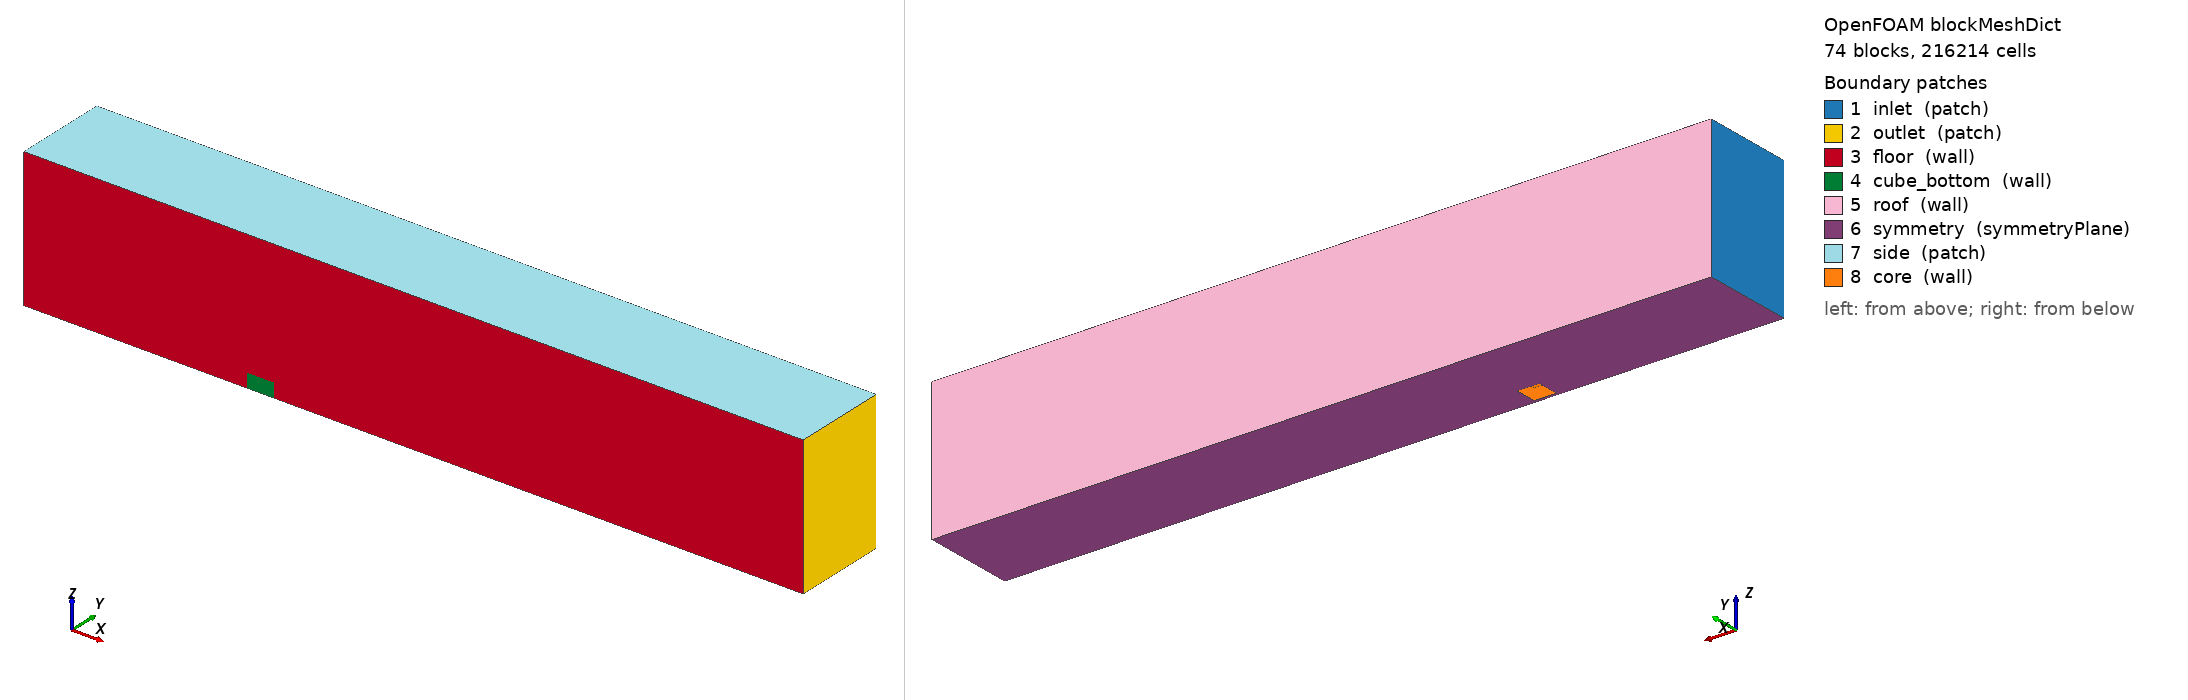

OpenFOAM case: the mesh blockMesh builds from blockMeshDict, 74 block(s), 216214 cells. Boundary patches (legend numbers): 1 inlet (patch), 2 outlet (patch), 3 floor (wall), 4 cube_bottom (wall), 5 roof (wall), 6 symmetry (symmetryPlane), 7 side (patch), 8 core (wall). Left view from above one corner, right view from below the opposite corner. Boundary conditions: 0 field file(s) under 0/; 0 of 8 drawn patches have an entry in a shipped field file.

=== system/blockMeshDict ===
FoamFile
{
    version 2.0;
    format ascii;
    class dictionary;
    location "system";
    object blockMeshDict;
}

scale 1;

vertices
(
    (-0.12 0 0)
    (0 0 0)
    (0.0015 0 0)
    (0.0135 0 0)
    (0.015 0 0)
    (0.3 0 0)
    (-0.12 0.0005 0)
    (0 0.0005 0)
    (0.0015 0.0005 0)
    (0.0135 0.0005 0)
    (0.015 0.0005 0)
    (0.3 0.0005 0)
    (-0.12 0.0015 0)
    (0 0.0015 0)
    (0.0015 0.0015 0)
    (0.0135 0.0015 0)
    (0.015 0.0015 0)
    (0.3 0.0015 0)
    (-0.12 0.0135 0)
    (0 0.0135 0)
    (0.0015 0.0135 0)
    (0.0135 0.0135 0)
    (0.015 0.0135 0)
    (0.3 0.0135 0)
    (-0.12 0.015 0)
    (0 0.015 0)
    (0.0015 0.015 0)
    (0.0135 0.015 0)
    (0.015 0.015 0)
    (0.3 0.015 0)
    (-0.12 0.051 0)
    (0 0.051 0)
    (0.0015 0.051 0)
    (0.0135 0.051 0)
    (0.015 0.051 0)
    (0.3 0.051 0)
    (-0.12 0 0.006)
    (0 0 0.006)
    (0.0015 0 0.006)
    (0.0135 0 0.006)
    (0.015 0 0.006)
    (0.3 0 0.006)
    (-0.12 0.0005 0.006)
    (0 0.0005 0.006)
    (0.0015 0.0005 0.006)
    (0.0135 0.0005 0.006)
    (0.015 0.0005 0.006)
    (0.3 0.0005 0.006)
    (-0.12 0.0015 0.006)
    (0 0.0015 0.006)
    (0.0015 0.0015 0.006)
    (0.0135 0.0015 0.006)
    (0.015 0.0015 0.006)
    (0.3 0.0015 0.006)
    (-0.12 0.0135 0.006)
    (0 0.0135 0.006)
    (0.0015 0.0135 0.006)
    (0.0135 0.0135 0.006)
    (0.015 0.0135 0.006)
    (0.3 0.0135 0.006)
    (-0.12 0.015 0.006)
    (0 0.015 0.006)
    (0.0015 0.015 0.006)
    (0.0135 0.015 0.006)
    (0.015 0.015 0.006)
    (0.3 0.015 0.006)
    (-0.12 0.051 0.006)
    (0 0.051 0.006)
    (0.0015 0.051 0.006)
    (0.0135 0.051 0.006)
    (0.015 0.051 0.006)
    (0.3 0.051 0.006)
    (-0.12 0 0.0075)
    (0 0 0.0075)
    (0.0015 0 0.0075)
    (0.0135 0 0.0075)
    (0.015 0 0.0075)
    (0.3 0 0.0075)
    (-0.12 0.0005 0.0075)
    (0 0.0005 0.0075)
    (0.0015 0.0005 0.0075)
    (0.0135 0.0005 0.0075)
    (0.015 0.0005 0.0075)
    (0.3 0.0005 0.0075)
    (-0.12 0.0015 0.0075)
    (0 0.0015 0.0075)
    (0.0015 0.0015 0.0075)
    (0.0135 0.0015 0.0075)
    (0.015 0.0015 0.0075)
    (0.3 0.0015 0.0075)
    (-0.12 0.0135 0.0075)
    (0 0.0135 0.0075)
    (0.0015 0.0135 0.0075)
    (0.0135 0.0135 0.0075)
    (0.015 0.0135 0.0075)
    (0.3 0.0135 0.0075)
    (-0.12 0.015 0.0075)
    (0 0.015 0.0075)
    (0.0015 0.015 0.0075)
    (0.0135 0.015 0.0075)
    (0.015 0.015 0.0075)
    (0.3 0.015 0.0075)
    (-0.12 0.051 0.0075)
    (0 0.051 0.0075)
    (0.0015 0.051 0.0075)
    (0.0135 0.051 0.0075)
    (0.015 0.051 0.0075)
    (0.3 0.051 0.0075)
    (-0.12 0 0.075)
    (0 0 0.075)
    (0.0015 0 0.075)
    (0.0135 0 0.075)
    (0.015 0 0.075)
    (0.3 0 0.075)
    (-0.12 0.0005 0.075)
    (0 0.0005 0.075)
    (0.0015 0.0005 0.075)
    (0.0135 0.0005 0.075)
    (0.015 0.0005 0.075)
    (0.3 0.0005 0.075)
    (-0.12 0.0015 0.075)
    (0 0.0015 0.075)
    (0.0015 0.0015 0.075)
    (0.0135 0.0015 0.075)
    (0.015 0.0015 0.075)
    (0.3 0.0015 0.075)
    (-0.12 0.0135 0.075)
    (0 0.0135 0.075)
    (0.0015 0.0135 0.075)
    (0.0135 0.0135 0.075)
    (0.015 0.0135 0.075)
    (0.3 0.0135 0.075)
    (-0.12 0.015 0.075)
    (0 0.015 0.075)
    (0.0015 0.015 0.075)
    (0.0135 0.015 0.075)
    (0.015 0.015 0.075)
    (0.3 0.015 0.075)
    (-0.12 0.051 0.075)
    (0 0.051 0.075)
    (0.0015 0.051 0.075)
    (0.0135 0.051 0.075)
    (0.015 0.051 0.075)
    (0.3 0.051 0.075)
);

blocks
(
    hex (0 1 7 6 36 37 43 42) air (38 3 8) simpleGrading (((0.75 0.394737 1) (0.25 0.605263 0.0151945)) 3.40479 1)
    hex (1 2 8 7 37 38 44 43) epoxy (3 3 8) simpleGrading (1 3.40479 1)
    hex (2 3 9 8 38 39 45 44) epoxy (14 3 8) simpleGrading (1 3.40479 1)
    hex (3 4 10 9 39 40 46 45) epoxy (3 3 8) simpleGrading (1 3.40479 1)
    hex (4 5 11 10 40 41 47 46) air (51 3 8) simpleGrading (((0.25 0.607843 135.236) (0.75 0.392157 1)) 3.40479 1)
    hex (6 7 13 12 42 43 49 48) air (38 2 8) simpleGrading (((0.75 0.394737 1) (0.25 0.605263 0.0151945)) 1 1)
    hex (7 8 14 13 43 44 50 49) epoxy (3 2 8) simpleGrading (1 1 1)
    hex (8 9 15 14 44 45 51 50) epoxy (14 2 8) simpleGrading (1 1 1)
    hex (9 10 16 15 45 46 52 51) epoxy (3 2 8) simpleGrading (1 1 1)
    hex (10 11 17 16 46 47 53 52) air (51 2 8) simpleGrading (((0.25 0.607843 135.236) (0.75 0.392157 1)) 1 1)
    hex (12 13 19 18 48 49 55 54) air (38 14 8) simpleGrading (((0.75 0.394737 1) (0.25 0.605263 0.0151945)) 1 1)
    hex (13 14 20 19 49 50 56 55) epoxy (3 14 8) simpleGrading (1 1 1)
    hex (15 16 22 21 51 52 58 57) epoxy (3 14 8) simpleGrading (1 1 1)
    hex (16 17 23 22 52 53 59 58) air (51 14 8) simpleGrading (((0.25 0.607843 135.236) (0.75 0.392157 1)) 1 1)
    hex (18 19 25 24 54 55 61 60) air (38 3 8) simpleGrading (((0.75 0.394737 1) (0.25 0.605263 0.0151945)) 1 1)
    hex (19 20 26 25 55 56 62 61) epoxy (3 3 8) simpleGrading (1 1 1)
    hex (20 21 27 26 56 57 63 62) epoxy (14 3 8) simpleGrading (1 1 1)
    hex (21 22 28 27 57 58 64 63) epoxy (3 3 8) simpleGrading (1 1 1)
    hex (22 23 29 28 58 59 65 64) air (51 3 8) simpleGrading (((0.25 0.607843 135.236) (0.75 0.392157 1)) 1 1)
    hex (24 25 31 30 60 61 67 66) air (38 32 8) simpleGrading (((0.75 0.394737 1) (0.25 0.605263 0.0151945)) ((0.5 0.5 53.1172) (0.5 0.5 0.0188263)) 1)
    hex (25 26 32 31 61 62 68 67) air (3 32 8) simpleGrading (1 ((0.5 0.5 53.1172) (0.5 0.5 0.0188263)) 1)
    hex (26 27 33 32 62 63 69 68) air (14 32 8) simpleGrading (1 ((0.5 0.5 53.1172) (0.5 0.5 0.0188263)) 1)
    hex (27 28 34 33 63 64 70 69) air (3 32 8) simpleGrading (1 ((0.5 0.5 53.1172) (0.5 0.5 0.0188263)) 1)
    hex (28 29 35 34 64 65 71 70) air (51 32 8) simpleGrading (((0.25 0.607843 135.236) (0.75 0.392157 1)) ((0.5 0.5 53.1172) (0.5 0.5 0.0188263)) 1)
    hex (36 37 43 42 72 73 79 78) air (38 3 3) simpleGrading (((0.75 0.394737 1) (0.25 0.605263 0.0151945)) 3.40479 1)
    hex (37 38 44 43 73 74 80 79) epoxy (3 3 3) simpleGrading (1 3.40479 1)
    hex (38 39 45 44 74 75 81 80) epoxy (14 3 3) simpleGrading (1 3.40479 1)
    hex (39 40 46 45 75 76 82 81) epoxy (3 3 3) simpleGrading (1 3.40479 1)
    hex (40 41 47 46 76 77 83 82) air (51 3 3) simpleGrading (((0.25 0.607843 135.236) (0.75 0.392157 1)) 3.40479 1)
    hex (42 43 49 48 78 79 85 84) air (38 2 3) simpleGrading (((0.75 0.394737 1) (0.25 0.605263 0.0151945)) 1 1)
    hex (43 44 50 49 79 80 86 85) epoxy (3 2 3) simpleGrading (1 1 1)
    hex (44 45 51 50 80 81 87 86) epoxy (14 2 3) simpleGrading (1 1 1)
    hex (45 46 52 51 81 82 88 87) epoxy (3 2 3) simpleGrading (1 1 1)
    hex (46 47 53 52 82 83 89 88) air (51 2 3) simpleGrading (((0.25 0.607843 135.236) (0.75 0.392157 1)) 1 1)
    hex (48 49 55 54 84 85 91 90) air (38 14 3) simpleGrading (((0.75 0.394737 1) (0.25 0.605263 0.0151945)) 1 1)
    hex (49 50 56 55 85 86 92 91) epoxy (3 14 3) simpleGrading (1 1 1)
    hex (50 51 57 56 86 87 93 92) epoxy (14 14 3) simpleGrading (1 1 1)
    hex (51 52 58 57 87 88 94 93) epoxy (3 14 3) simpleGrading (1 1 1)
    hex (52 53 59 58 88 89 95 94) air (51 14 3) simpleGrading (((0.25 0.607843 135.236) (0.75 0.392157 1)) 1 1)
    hex (54 55 61 60 90 91 97 96) air (38 3 3) simpleGrading (((0.75 0.394737 1) (0.25 0.605263 0.0151945)) 1 1)
    hex (55 56 62 61 91 92 98 97) epoxy (3 3 3) simpleGrading (1 1 1)
    hex (56 57 63 62 92 93 99 98) epoxy (14 3 3) simpleGrading (1 1 1)
    hex (57 58 64 63 93 94 100 99) epoxy (3 3 3) simpleGrading (1 1 1)
    hex (58 59 65 64 94 95 101 100) air (51 3 3) simpleGrading (((0.25 0.607843 135.236) (0.75 0.392157 1)) 1 1)
    hex (60 61 67 66 96 97 103 102) air (38 32 3) simpleGrading (((0.75 0.394737 1) (0.25 0.605263 0.0151945)) ((0.5 0.5 53.1172) (0.5 0.5 0.0188263)) 1)
    hex (61 62 68 67 97 98 104 103) air (3 32 3) simpleGrading (1 ((0.5 0.5 53.1172) (0.5 0.5 0.0188263)) 1)
    hex (62 63 69 68 98 99 105 104) air (14 32 3) simpleGrading (1 ((0.5 0.5 53.1172) (0.5 0.5 0.0188263)) 1)
    hex (63 64 70 69 99 100 106 105) air (3 32 3) simpleGrading (1 ((0.5 0.5 53.1172) (0.5 0.5 0.0188263)) 1)
    hex (64 65 71 70 100 101 107 106) air (51 32 3) simpleGrading (((0.25 0.607843 135.236) (0.75 0.392157 1)) ((0.5 0.5 53.1172) (0.5 0.5 0.0188263)) 1)
    hex (72 73 79 78 108 109 115 114) air (38 3 26) simpleGrading (((0.75 0.394737 1) (0.25 0.605263 0.0151945)) 3.40479 ((0.25 0.615385 48.9699) (0.75 0.384615 1)))
    hex (73 74 80 79 109 110 116 115) air (3 3 26) simpleGrading (1 3.40479 ((0.25 0.615385 48.9699) (0.75 0.384615 1)))
    hex (74 75 81 80 110 111 117 116) air (14 3 26) simpleGrading (1 3.40479 ((0.25 0.615385 48.9699) (0.75 0.384615 1)))
    hex (75 76 82 81 111 112 118 117) air (3 3 26) simpleGrading (1 3.40479 ((0.25 0.615385 48.9699) (0.75 0.384615 1)))
    hex (76 77 83 82 112 113 119 118) air (51 3 26) simpleGrading (((0.25 0.607843 135.236) (0.75 0.392157 1)) 3.40479 ((0.25 0.615385 48.9699) (0.75 0.384615 1)))
    hex (78 79 85 84 114 115 121 120) air (38 2 26) simpleGrading (((0.75 0.394737 1) (0.25 0.605263 0.0151945)) 1 ((0.25 0.615385 48.9699) (0.75 0.384615 1)))
    hex (79 80 86 85 115 116 122 121) air (3 2 26) simpleGrading (1 1 ((0.25 0.615385 48.9699) (0.75 0.384615 1)))
    hex (80 81 87 86 116 117 123 122) air (14 2 26) simpleGrading (1 1 ((0.25 0.615385 48.9699) (0.75 0.384615 1)))
    hex (81 82 88 87 117 118 124 123) air (3 2 26) simpleGrading (1 1 ((0.25 0.615385 48.9699) (0.75 0.384615 1)))
    hex (82 83 89 88 118 119 125 124) air (51 2 26) simpleGrading (((0.25 0.607843 135.236) (0.75 0.392157 1)) 1 ((0.25 0.615385 48.9699) (0.75 0.384615 1)))
    hex (84 85 91 90 120 121 127 126) air (38 14 26) simpleGrading (((0.75 0.394737 1) (0.25 0.605263 0.0151945)) 1 ((0.25 0.615385 48.9699) (0.75 0.384615 1)))
    hex (85 86 92 91 121 122 128 127) air (3 14 26) simpleGrading (1 1 ((0.25 0.615385 48.9699) (0.75 0.384615 1)))
    hex (86 87 93 92 122 123 129 128) air (14 14 26) simpleGrading (1 1 ((0.25 0.615385 48.9699) (0.75 0.384615 1)))
    hex (87 88 94 93 123 124 130 129) air (3 14 26) simpleGrading (1 1 ((0.25 0.615385 48.9699) (0.75 0.384615 1)))
    hex (88 89 95 94 124 125 131 130) air (51 14 26) simpleGrading (((0.25 0.607843 135.236) (0.75 0.392157 1)) 1 ((0.25 0.615385 48.9699) (0.75 0.384615 1)))
    hex (90 91 97 96 126 127 133 132) air (38 3 26) simpleGrading (((0.75 0.394737 1) (0.25 0.605263 0.0151945)) 1 ((0.25 0.615385 48.9699) (0.75 0.384615 1)))
    hex (91 92 98 97 127 128 134 133) air (3 3 26) simpleGrading (1 1 ((0.25 0.615385 48.9699) (0.75 0.384615 1)))
    hex (92 93 99 98 128 129 135 134) air (14 3 26) simpleGrading (1 1 ((0.25 0.615385 48.9699) (0.75 0.384615 1)))
    hex (93 94 100 99 129 130 136 135) air (3 3 26) simpleGrading (1 1 ((0.25 0.615385 48.9699) (0.75 0.384615 1)))
    hex (94 95 101 100 130 131 137 136) air (51 3 26) simpleGrading (((0.25 0.607843 135.236) (0.75 0.392157 1)) 1 ((0.25 0.615385 48.9699) (0.75 0.384615 1)))
    hex (96 97 103 102 132 133 139 138) air (38 32 26) simpleGrading (((0.75 0.394737 1) (0.25 0.605263 0.0151945)) ((0.5 0.5 53.1172) (0.5 0.5 0.0188263)) ((0.25 0.615385 48.9699) (0.75 0.384615 1)))
    hex (97 98 104 103 133 134 140 139) air (3 32 26) simpleGrading (1 ((0.5 0.5 53.1172) (0.5 0.5 0.0188263)) ((0.25 0.615385 48.9699) (0.75 0.384615 1)))
    hex (98 99 105 104 134 135 141 140) air (14 32 26) simpleGrading (1 ((0.5 0.5 53.1172) (0.5 0.5 0.0188263)) ((0.25 0.615385 48.9699) (0.75 0.384615 1)))
    hex (99 100 106 105 135 136 142 141) air (3 32 26) simpleGrading (1 ((0.5 0.5 53.1172) (0.5 0.5 0.0188263)) ((0.25 0.615385 48.9699) (0.75 0.384615 1)))
    hex (100 101 107 106 136 137 143 142) air (51 32 26) simpleGrading (((0.25 0.607843 135.236) (0.75 0.392157 1)) ((0.5 0.5 53.1172) (0.5 0.5 0.0188263)) ((0.25 0.615385 48.9699) (0.75 0.384615 1)))
);

edges ();

boundary
(
    inlet { type patch; faces (
        (0 36 42 6)
        (6 42 48 12)
        (12 48 54 18)
        (18 54 60 24)
        (24 60 66 30)
        (36 72 78 42)
        (42 78 84 48)
        (48 84 90 54)
        (54 90 96 60)
        (60 96 102 66)
        (72 108 114 78)
        (78 114 120 84)
        (84 120 126 90)
        (90 126 132 96)
        (96 132 138 102)
    ); }
    outlet { type patch; faces (
        (5 11 47 41)
        (11 17 53 47)
        (17 23 59 53)
        (23 29 65 59)
        (29 35 71 65)
        (41 47 83 77)
        (47 53 89 83)
        (53 59 95 89)
        (59 65 101 95)
        (65 71 107 101)
        (77 83 119 113)
        (83 89 125 119)
        (89 95 131 125)
        (95 101 137 131)
        (101 107 143 137)
    ); }
    floor { type wall; faces (
        (0 1 37 36)
        (4 5 41 40)
        (36 37 73 72)
        (40 41 77 76)
        (72 73 109 108)
        (73 74 110 109)
        (74 75 111 110)
        (75 76 112 111)
        (76 77 113 112)
    ); }
    cube_bottom { type wall; faces (
        (1 2 38 37)
        (2 3 39 38)
        (3 4 40 39)
        (37 38 74 73)
        (38 39 75 74)
        (39 40 76 75)
    ); }
    roof { type wall; faces (
        (30 66 67 31)
        (31 67 68 32)
        (32 68 69 33)
        (33 69 70 34)
        (34 70 71 35)
        (66 102 103 67)
        (67 103 104 68)
        (68 104 105 69)
        (69 105 106 70)
        (70 106 107 71)
        (102 138 139 103)
        (103 139 140 104)
        (104 140 141 105)
        (105 141 142 106)
        (106 142 143 107)
    ); }
    symmetry { type symmetryPlane; faces (
        (0 6 7 1)
        (1 7 8 2)
        (2 8 9 3)
        (3 9 10 4)
        (4 10 11 5)
        (6 12 13 7)
        (7 13 14 8)
        (8 14 15 9)
        (9 15 16 10)
        (10 16 17 11)
        (12 18 19 13)
        (13 19 20 14)
        (15 21 22 16)
        (16 22 23 17)
        (18 24 25 19)
        (19 25 26 20)
        (20 26 27 21)
        (21 27 28 22)
        (22 28 29 23)
        (24 30 31 25)
        (25 31 32 26)
        (26 32 33 27)
        (27 33 34 28)
        (28 34 35 29)
    ); }
    side { type patch; faces (
        (108 109 115 114)
        (109 110 116 115)
        (110 111 117 116)
        (111 112 118 117)
        (112 113 119 118)
        (114 115 121 120)
        (115 116 122 121)
        (116 117 123 122)
        (117 118 124 123)
        (118 119 125 124)
        (120 121 127 126)
        (121 122 128 127)
        (122 123 129 128)
        (123 124 130 129)
        (124 125 131 130)
        (126 127 133 132)
        (127 128 134 133)
        (128 129 135 134)
        (129 130 136 135)
        (130 131 137 136)
        (132 133 139 138)
        (133 134 140 139)
        (134 135 141 140)
        (135 136 142 141)
        (136 137 143 142)
    ); }
    core { type wall; faces (
        (14 50 56 20)
        (15 21 57 51)
        (14 15 51 50)
        (20 56 57 21)
        (50 51 57 56)
    ); }
);

mergePatchPairs ();


=== system/controlDict ===
FoamFile
{
    version 2.0;
    format ascii;
    class dictionary;
    location "system";
    object controlDict;
}

application     chtMultiRegionSimpleFoam;
startFrom       startTime;
startTime       0;
stopAt          endTime;
endTime         5000;
deltaT          1;
writeControl    timeStep;
writeInterval   1000;
purgeWrite      3;
writeFormat     ascii;
writePrecision  10;
writeCompression off;
timeFormat      general;
timePrecision   6;
runTimeModifiable false;

functions
{
    yPlus
    {
        type            yPlus;
        libs            (fieldFunctionObjects);
        region          air;
        writeControl    writeTime;
        writeInterval   1000;
    }
    wallHeatFlux
    {
        type            wallHeatFlux;
        libs            (fieldFunctionObjects);
        region          air;
        patches         (cube_front cube_top cube_rear cube_side_n floor roof);
        writeControl    writeTime;
        writeInterval   1000;
    }
}

libs ( "libfieldFunctionObjects.so" );
